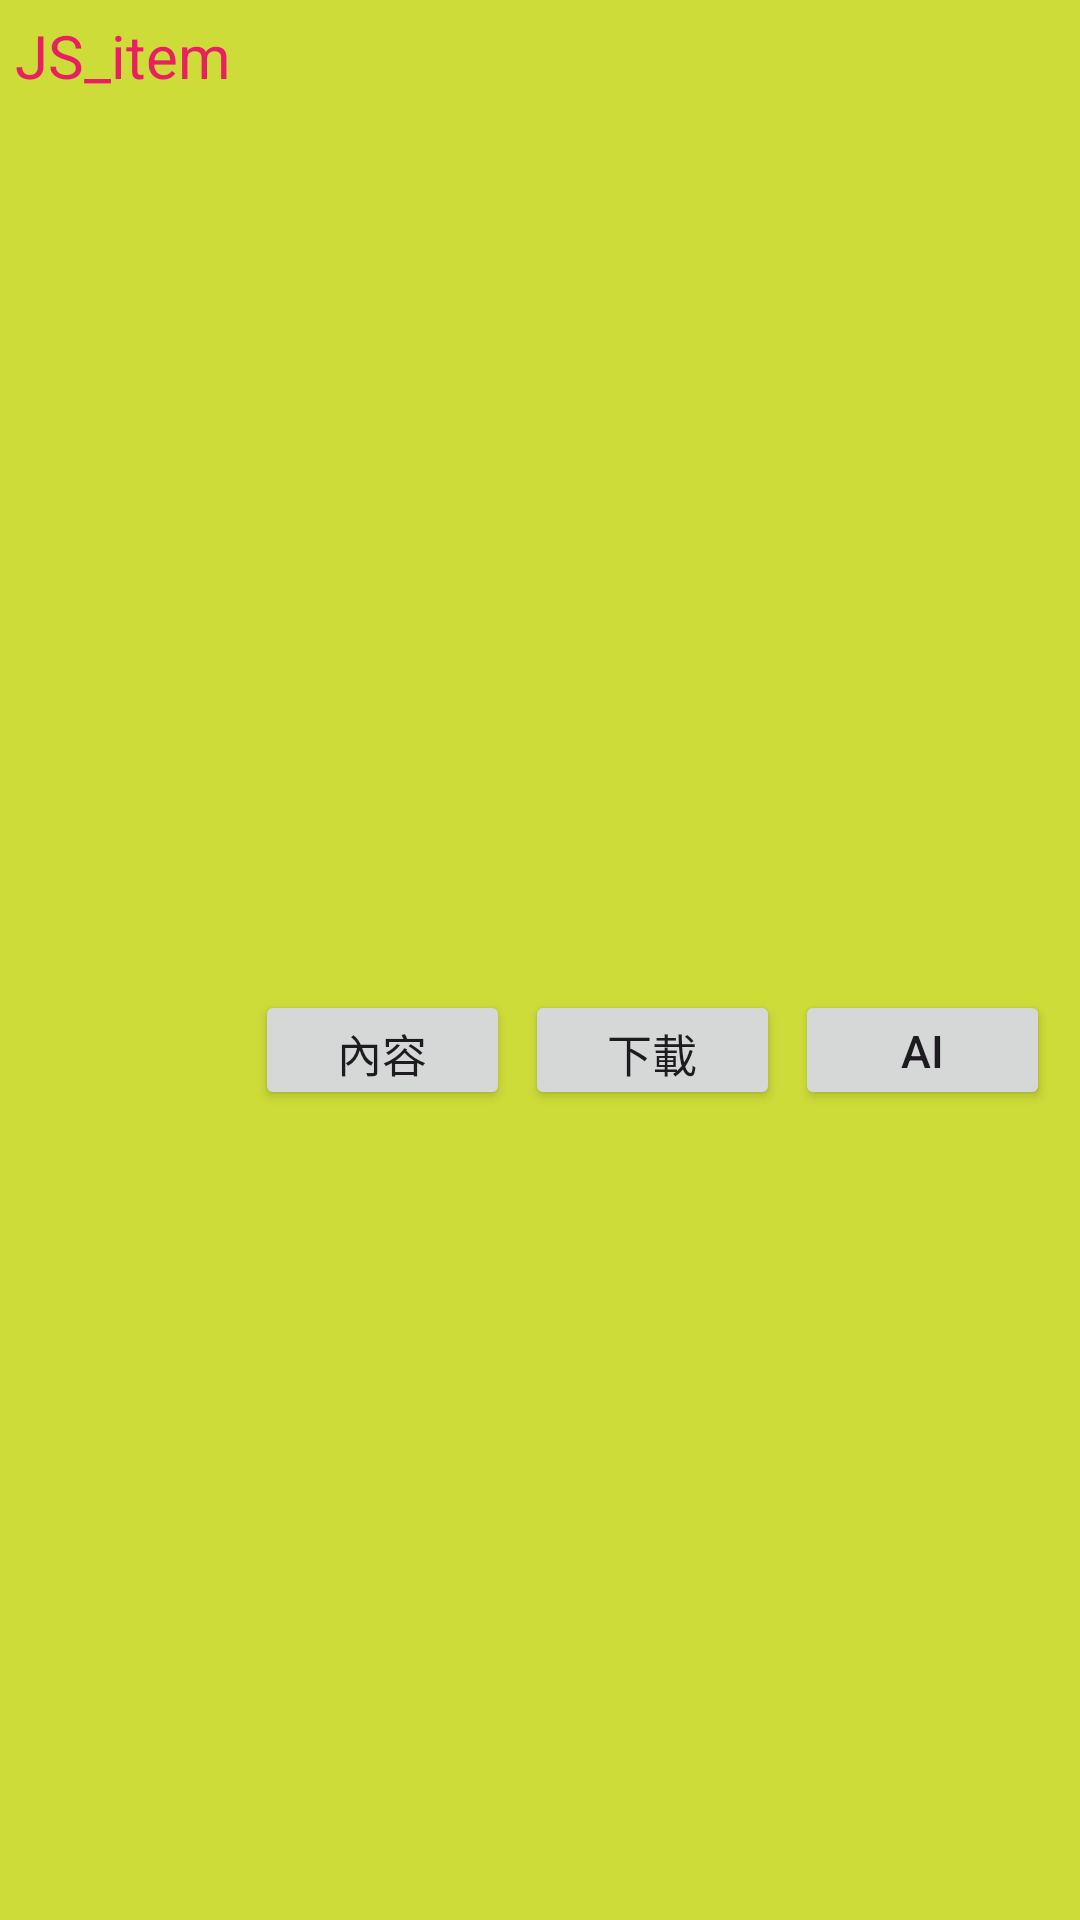

Write the Android layout XML for this screen, with the resource values it uses.
<!-- AndroidManifest.xml: application theme Theme.WebScannerApplication -->
<!-- res/layout/js_item_view.xml -->
<?xml version="1.0" encoding="utf-8"?>
<androidx.constraintlayout.widget.ConstraintLayout xmlns:android="http://schemas.android.com/apk/res/android"
    xmlns:app="http://schemas.android.com/apk/res-auto"
    xmlns:tools="http://schemas.android.com/tools"
    android:id="@+id/js_items"
    android:background="#CDDC39"
    android:layout_width="match_parent"
    android:layout_height="wrap_content"
    android:layout_marginLeft="5dp"
    android:layout_marginTop="30dp"
    android:layout_marginRight="5dp">

    <TextView
        android:id="@+id/Js_item"
        android:layout_width="wrap_content"
        android:layout_height="wrap_content"
        android:layout_marginStart="5dp"
        android:layout_marginTop="5dp"
        android:textColor="#E91E63"
        android:text="JS_item"
        android:textSize="20dp"
        app:layout_constraintStart_toStartOf="parent"
        app:layout_constraintTop_toTopOf="parent" />

    <Button
        android:id="@+id/btn_view_js"
        android:layout_width="85dp"
        android:layout_height="40dp"
        android:textSize="15dp"
        android:layout_marginEnd="5dp"
        android:text="內容"
        app:layout_constraintEnd_toStartOf="@+id/btn_download_js"
        app:layout_constraintTop_toTopOf="@+id/btn_download_js" />

    <Button
        android:id="@+id/btn_download_js"
        android:layout_width="85dp"
        android:layout_height="40dp"
        android:textSize="15dp"
        android:layout_marginEnd="5dp"
        android:text="下載"
        app:layout_constraintEnd_toStartOf="@+id/Js_ai"
        app:layout_constraintTop_toTopOf="@+id/Js_ai" />

    <Button
        android:id="@+id/Js_ai"
        android:layout_width="85dp"
        android:layout_height="40dp"
        android:textSize="15dp"
        android:layout_marginTop="70dp"
        android:layout_marginEnd="10dp"
        android:layout_marginBottom="10dp"
        android:text="AI"
        app:layout_constraintBottom_toBottomOf="parent"
        app:layout_constraintEnd_toEndOf="parent"
        app:layout_constraintTop_toTopOf="parent" />
</androidx.constraintlayout.widget.ConstraintLayout>
<!-- resources referenced by this layout -->
<resources>
  <style name="Theme.WebScannerApplication" parent="Base.Theme.WebScannerApplication" />
  <style name="Base.Theme.WebScannerApplication" parent="Theme.Material3.DayNight.NoActionBar">
          
          
      </style>
</resources>
